Run: headless pygame with SDL's dummy video driver; simulated clock (each Clock.tick advances the game by its frame time, no real sleeping); random seed 0; keys injected as events and as key.get_pressed() state; no mouse input.
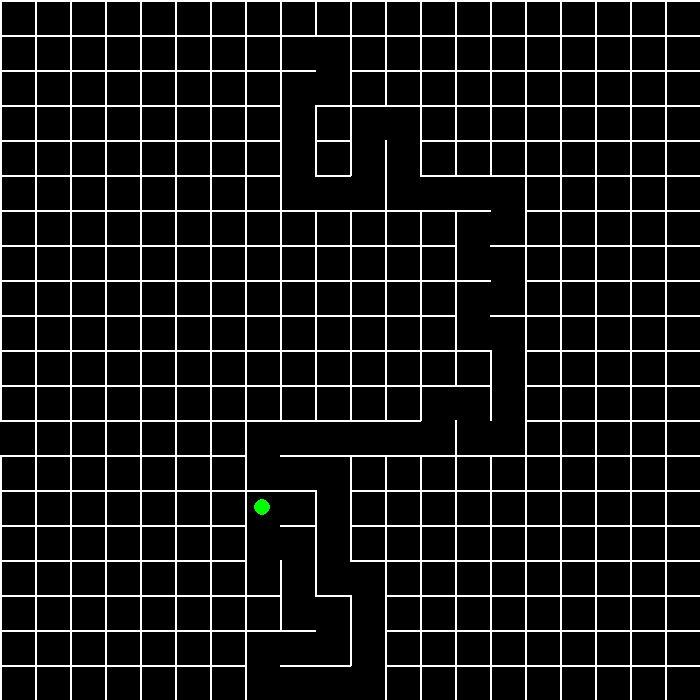
Frame 1 of 4 · flips 1–60 · no input
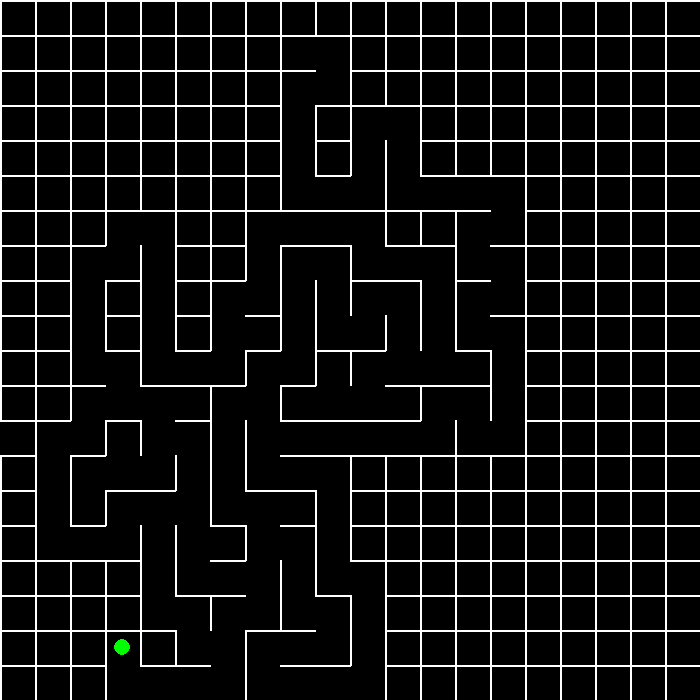
Frame 2 of 4 · flips 61–180 · tapped SPACE, RETURN · held RIGHT (→), D
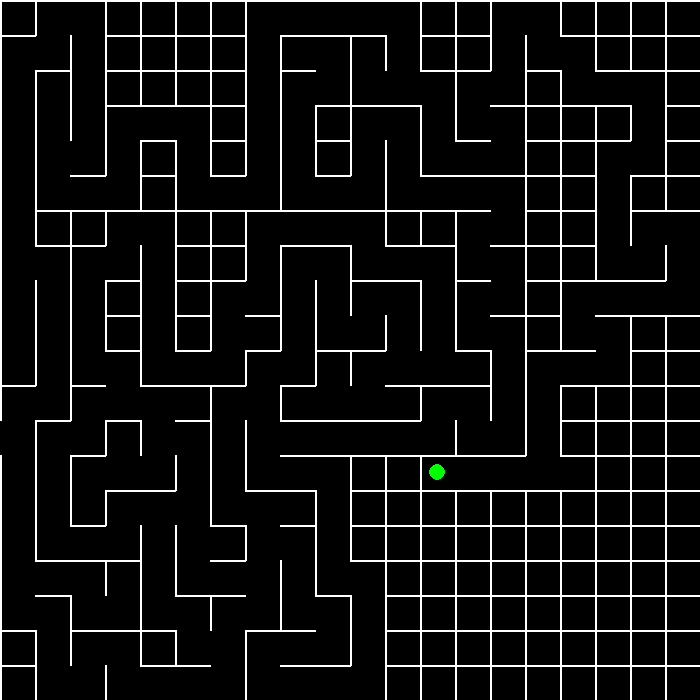
Frame 3 of 4 · flips 181–300 · held DOWN (↓), S
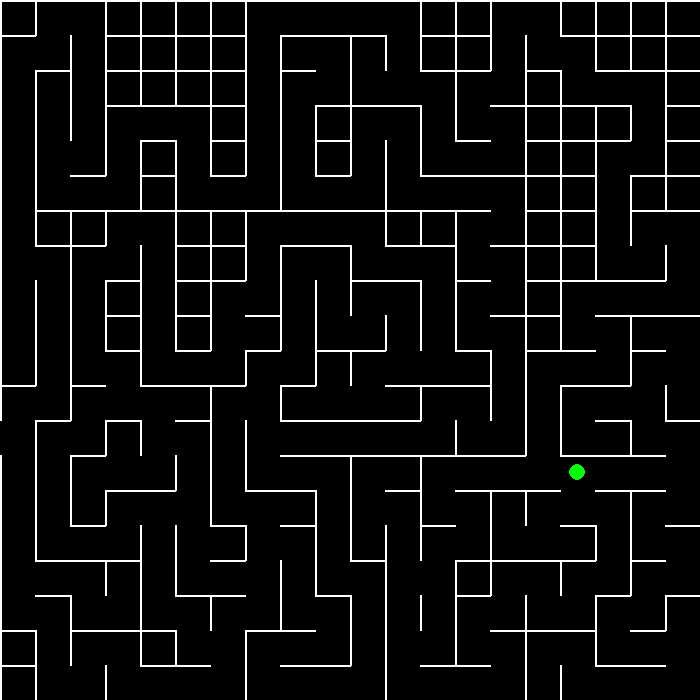
Frame 4 of 4 · flips 301–420 · held LEFT (←), A, UP (↑), W

The pygame program that drew these frames:

import pygame
import random
import sys

# to configure the grid
ROWS = 20
COLS = 20
CELL_SIZE = 35

WIDTH = COLS * CELL_SIZE
HEIGHT = ROWS * CELL_SIZE

FPS = 60

#to create extra opening
EXTRA_WALL_CHANCE = 20

BLACK = (0, 0, 0)
WHITE = (255, 255, 255)
RED = (255, 0, 0)
BLUE = (0, 100, 255)
GREEN = (0, 255, 0)
GRAY = (40, 40, 40)

pygame.init()

screen = pygame.display.set_mode((WIDTH, HEIGHT))
pygame.display.set_caption("Maze Generator and Solver")

clock = pygame.time.Clock()

# northWall[r][c]
# Represents the TOP wall of each cell (r, c)
# 1 = wall exists (blocked)
# 0 = wall removed (open path)

# We use ROWS + 1 because we also store the bottom boundary line
northWall = [[1 for _ in range(COLS)] for _ in range(ROWS + 1)]

# eastWall[r][c]
# Represents the RIGHT wall of each cell (r, c)


# We use COLS + 1 because we also store the right boundary line
eastWall = [[1 for _ in range(COLS + 1)] for _ in range(ROWS)]

visited = [[False for _ in range(COLS)] for _ in range(ROWS)]

def draw_maze():

    screen.fill(BLACK)

#draw the horizontal rows
    for r in range(ROWS):
        for c in range(COLS):

            x = c * CELL_SIZE
            y = r * CELL_SIZE

            if northWall[r][c] == 1:
                pygame.draw.line(screen, WHITE, (x, y), (x + CELL_SIZE, y), 2)

    for c in range(COLS):
        if northWall[ROWS][c] == 1:

            x = c * CELL_SIZE
            y = ROWS * CELL_SIZE

            pygame.draw.line(screen, WHITE, (x, y), (x + CELL_SIZE, y), 2)

    for r in range(ROWS):
        for c in range(COLS + 1):

            if eastWall[r][c] == 1:

                x = c * CELL_SIZE
                y = r * CELL_SIZE

                pygame.draw.line(screen, WHITE, (x, y), (x, y + CELL_SIZE), 2)

#remove walls between the cells
def remove_wall(current, nxt):

    r1, c1 = current
    r2, c2 = nxt

    if c2 == c1 + 1:
        eastWall[r1][c1 + 1] = 0

    elif c2 == c1 - 1:
        eastWall[r1][c1] = 0

    elif r2 == r1 + 1:
        northWall[r1 + 1][c1] = 0

    elif r2 == r1 - 1:
        northWall[r1][c1] = 0

def get_unvisited_neighbors(r, c):

    neighbors = []

    directions = [(-1, 0), (1, 0), (0, -1), (0, 1)]

    for dr, dc in directions:

        nr = r + dr
        nc = c + dc

        if 0 <= nr < ROWS and 0 <= nc < COLS:
            if not visited[nr][nc]:
                neighbors.append((nr, nc))

    return neighbors

def generate_maze():

    stack = []

    current = (random.randint(0, ROWS - 1), random.randint(0, COLS - 1))

    visited[current[0]][current[1]] = True

    total_cells = ROWS * COLS
    visited_count = 1

    while visited_count < total_cells:

        for event in pygame.event.get():
            if event.type == pygame.QUIT:
                pygame.quit()
                sys.exit()

        r, c = current

        neighbors = get_unvisited_neighbors(r, c)

        if neighbors:

            next_cell = random.choice(neighbors)

            stack.append(current)

            remove_wall(current, next_cell)

            if random.randint(1, EXTRA_WALL_CHANCE) == 1:

                extra_dirs = [(-1, 0), (1, 0), (0, -1), (0, 1)]
                random.shuffle(extra_dirs)

                for dr, dc in extra_dirs:

                    er = r + dr
                    ec = c + dc

                    if 0 <= er < ROWS and 0 <= ec < COLS:
                        remove_wall(current, (er, ec))
                        break

            current = next_cell

            visited[current[0]][current[1]] = True
            visited_count += 1

        elif stack:
            current = stack.pop()

        draw_maze()

        x = current[1] * CELL_SIZE + CELL_SIZE // 2
        y = current[0] * CELL_SIZE + CELL_SIZE // 2

        pygame.draw.circle(screen, GREEN, (x, y), CELL_SIZE // 4)

        pygame.display.update()
        pygame.time.delay(20)

start = (random.randint(0, ROWS - 1), 0)
end = (random.randint(0, ROWS - 1), COLS - 1)

eastWall[start[0]][0] = 0
eastWall[end[0]][COLS] = 0

def get_valid_moves(r, c):

    moves = []

    if r > 0 and northWall[r][c] == 0:
        moves.append((r - 1, c))

    if r < ROWS - 1 and northWall[r + 1][c] == 0:
        moves.append((r + 1, c))

    if c > 0 and eastWall[r][c] == 0:
        moves.append((r, c - 1))

    if c < COLS - 1 and eastWall[r][c + 1] == 0:
        moves.append((r, c + 1))

    return moves

def solve_maze():

    stack = [start]
    visited_solver = set()
    dead_ends = set()

    while stack:

        for event in pygame.event.get():
            if event.type == pygame.QUIT:
                pygame.quit()
                sys.exit()

        current = stack[-1]

        if current == end:
            return stack

        visited_solver.add(current)

        r, c = current

        possible_moves = []

        for move in get_valid_moves(r, c):
            if move not in visited_solver:
                possible_moves.append(move)

        if possible_moves:
            stack.append(random.choice(possible_moves))

        else:
            dead_ends.add(current)
            stack.pop()

        draw_maze()

        for cell in dead_ends:

            x = cell[1] * CELL_SIZE + CELL_SIZE // 2
            y = cell[0] * CELL_SIZE + CELL_SIZE // 2

            pygame.draw.circle(screen, BLUE, (x, y), CELL_SIZE // 5)

        for cell in stack:

            x = cell[1] * CELL_SIZE + CELL_SIZE // 2
            y = cell[0] * CELL_SIZE + CELL_SIZE // 2

            pygame.draw.circle(screen, RED, (x, y), CELL_SIZE // 4)

        pygame.display.update()
        pygame.time.delay(40)

generate_maze()

solution = solve_maze()

print("Maze solved!")

#to keep the window open
while True:

    for event in pygame.event.get():
        if event.type == pygame.QUIT:
            pygame.quit()
            sys.exit()

    clock.tick(FPS)
